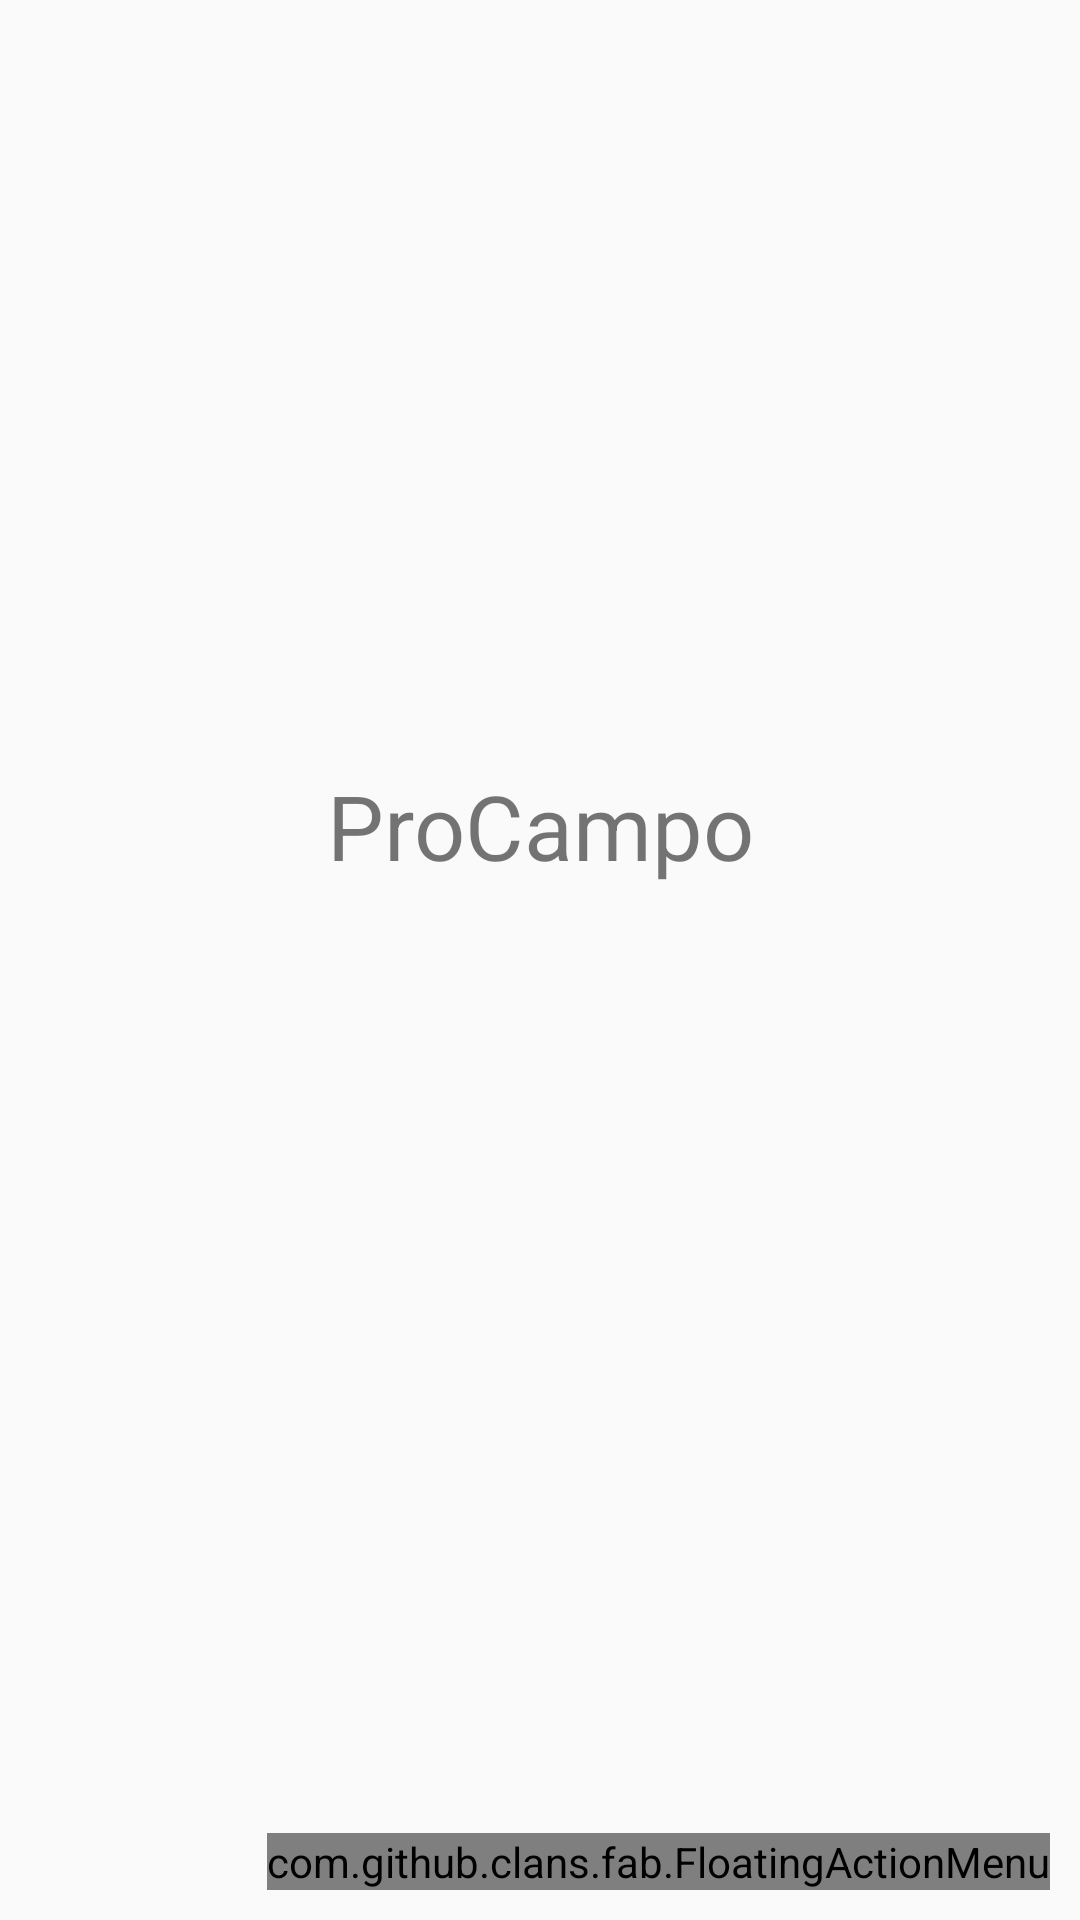

This screen was rendered from an Android layout file. Write that file and the resources it references.
<!-- AndroidManifest.xml: activity theme AppTheme.NoActionBar -->
<!-- res/layout/activity_principal.xml -->
<?xml version="1.0" encoding="utf-8"?>

<android.support.design.widget.CoordinatorLayout xmlns:android="http://schemas.android.com/apk/res/android"
    xmlns:app="http://schemas.android.com/apk/res-auto"
    xmlns:fab="http://schemas.android.com/apk/res-auto"
    xmlns:tools="http://schemas.android.com/tools"
    android:layout_width="match_parent"
    android:layout_height="match_parent"
    tools:context=".activity.PrincipalActivity">



    <include layout="@layout/content_principal" />


    <com.github.clans.fab.FloatingActionMenu
        android:id="@+id/menu"
        android:layout_width="wrap_content"
        android:layout_height="wrap_content"
        android:layout_gravity="end|bottom"
        android:layout_marginRight="10dp"
        android:layout_marginBottom="10dp"
        android:layout_marginLeft="10dp"
        fab:menu_fab_size="normal"
        fab:menu_showShadow="true"
        fab:menu_shadowColor="#66000000"
        fab:menu_shadowRadius="4dp"
        fab:menu_shadowXOffset="1dp"
        fab:menu_shadowYOffset="3dp"
        fab:menu_colorNormal="#DA4336"
        fab:menu_colorPressed="#E75043"
        fab:menu_colorRipple="#99FFFFFF"
        fab:menu_animationDelayPerItem="50"
        fab:menu_icon="@drawable/fab_add"
        fab:menu_buttonSpacing="0dp"
        fab:menu_labels_margin="0dp"
        fab:menu_labels_showAnimation="@anim/fab_slide_in_from_right"
        fab:menu_labels_hideAnimation="@anim/fab_slide_out_to_right"
        fab:menu_labels_paddingTop="4dp"
        fab:menu_labels_paddingRight="8dp"
        fab:menu_labels_paddingBottom="4dp"
        fab:menu_labels_paddingLeft="8dp"
        fab:menu_labels_padding="8dp"
        fab:menu_labels_textColor="#FFFFFF"
        fab:menu_labels_textSize="14sp"
        fab:menu_labels_cornerRadius="3dp"
        fab:menu_labels_colorNormal="#333333"
        fab:menu_labels_colorPressed="#444444"
        fab:menu_labels_colorRipple="#66FFFFFF"
        fab:menu_labels_showShadow="true"
        fab:menu_labels_singleLine="false"
        fab:menu_labels_ellipsize="none"
        fab:menu_labels_maxLines="-1"
        fab:menu_labels_position="left"
        fab:menu_openDirection="up"
        fab:menu_backgroundColor="@android:color/transparent"
        fab:menu_fab_label="Opções">

        <com.github.clans.fab.FloatingActionButton
            android:id="@+id/menu_movimentacao"
            android:layout_width="wrap_content"
            android:layout_height="wrap_content"
            android:onClick="abrirAtividade"
            android:src="@drawable/ic_movimentacao_branco_24dp"
            fab:fab_label="Movimentações"
            fab:fab_size="mini" />

        <com.github.clans.fab.FloatingActionButton
            android:id="@+id/menu_servicos"
            android:layout_width="wrap_content"
            android:layout_height="wrap_content"
            android:src="@drawable/ic_servicos_branco_24dp"
            fab:fab_size="mini"
            fab:fab_label="Serviços"/>

        <com.github.clans.fab.FloatingActionButton
            android:id="@+id/menu_sair"
            android:onClick="sairDoApp"
            android:layout_width="wrap_content"
            android:layout_height="wrap_content"
            android:src="@drawable/ic_sairdoapp_branco_24dp"
            fab:fab_size="mini"
            fab:fab_label="Logout"/>

    </com.github.clans.fab.FloatingActionMenu>

    <LinearLayout
        android:layout_width="match_parent"
        android:layout_height="wrap_content"
        android:orientation="vertical">

        <ImageView
            android:id="@+id/imageView"
            android:layout_width="match_parent"
            android:layout_height="235dp"
            android:scaleType="centerCrop"
            fab:srcCompat="@drawable/tecnologianoagronegocio" />

        <TextView
            android:id="@+id/textView5"
            android:layout_width="match_parent"
            android:layout_height="match_parent"
            android:layout_marginTop="20dp"
            android:text="ProCampo"
            android:textAlignment="center"
            android:textSize="30sp" />
    </LinearLayout>


</android.support.design.widget.CoordinatorLayout>
<!-- res/layout/content_principal.xml (included above) -->
<?xml version="1.0" encoding="utf-8"?>

<android.support.constraint.ConstraintLayout xmlns:android="http://schemas.android.com/apk/res/android"
    xmlns:app="http://schemas.android.com/apk/res-auto"
    xmlns:tools="http://schemas.android.com/tools"
    android:layout_width="match_parent"
    android:layout_height="match_parent"
    app:layout_behavior="@string/appbar_scrolling_view_behavior"
    tools:context=".activity.PrincipalActivity"
    tools:showIn="@layout/activity_principal">

</android.support.constraint.ConstraintLayout>
<!-- resources referenced by this layout -->
<resources>
  <!-- drawable tecnologianoagronegocio: jpg bitmap (drawable, 63240 bytes) -->
  <style name="AppTheme.NoActionBar">
          <item name="windowActionBar">false</item>
          <item name="windowNoTitle">true</item>
      </style>
</resources>
